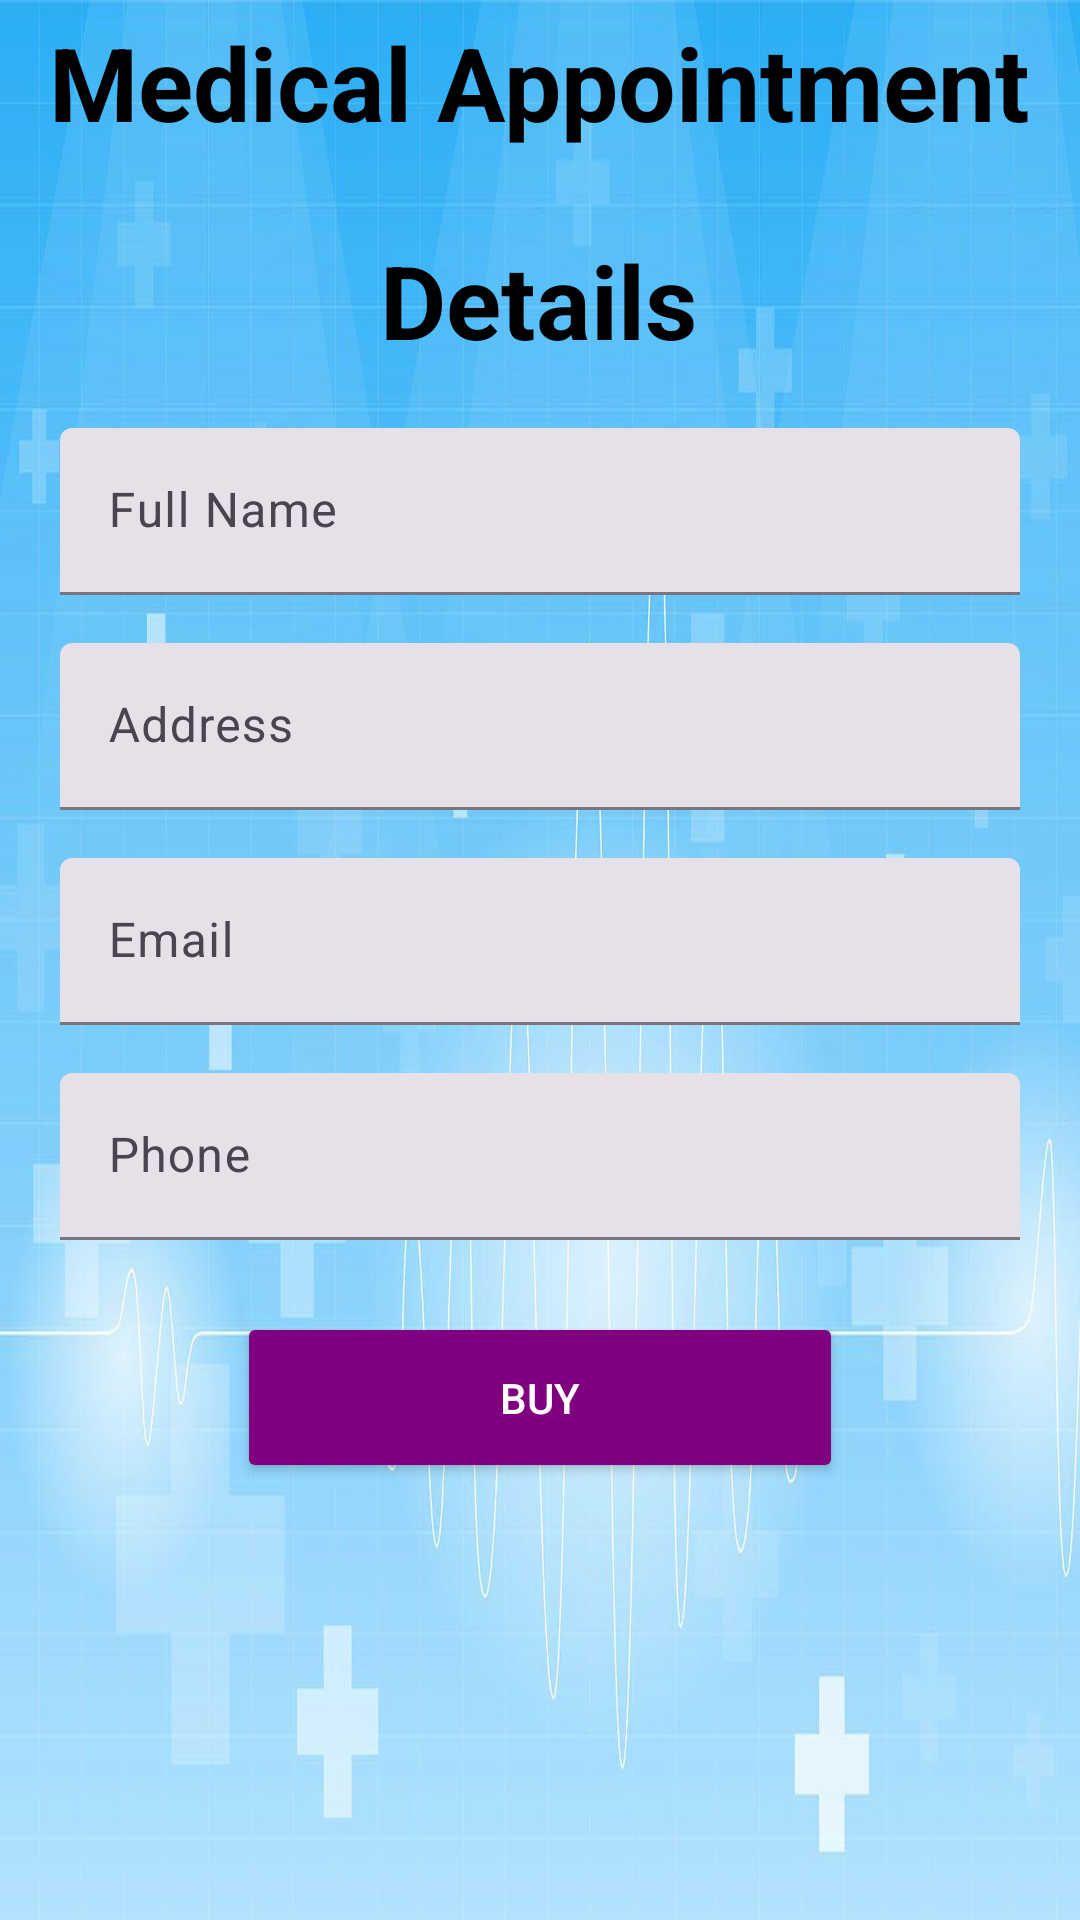

Layout XML and referenced resources for this Android screen:
<!-- AndroidManifest.xml: application theme Theme.MyApplication23 -->
<!-- res/layout/activity_buy_medicine_booking.xml -->
<?xml version="1.0" encoding="utf-8"?>
<androidx.constraintlayout.widget.ConstraintLayout xmlns:android="http://schemas.android.com/apk/res/android"
    xmlns:app="http://schemas.android.com/apk/res-auto"
    xmlns:tools="http://schemas.android.com/tools"
    android:layout_width="match_parent"
    android:layout_height="match_parent"
    android:background="@drawable/wallpaper"
    tools:context=".BuyMedicineBookingActivity">

    <TextView
        android:id="@+id/textView"
        android:layout_width="wrap_content"
        android:layout_height="wrap_content"
        android:text="Medical Appointment"
        android:textColor="@color/black"
        android:textSize="34sp"
        android:textStyle="bold"
        app:layout_constraintBottom_toBottomOf="parent"
        app:layout_constraintEnd_toEndOf="parent"
        app:layout_constraintStart_toStartOf="parent"
        app:layout_constraintTop_toTopOf="parent"
        app:layout_constraintVertical_bias="0.008" />

    <TextView
        android:id="@+id/textViewHRDetails"
        android:layout_width="wrap_content"
        android:layout_height="wrap_content"
        android:text="Details"
        android:textColor="@color/black"
        android:textSize="34sp"
        android:textStyle="bold"
        app:layout_constraintBottom_toBottomOf="parent"
        app:layout_constraintEnd_toEndOf="parent"
        app:layout_constraintHorizontal_bias="0.498"
        app:layout_constraintStart_toStartOf="parent"
        app:layout_constraintTop_toBottomOf="@+id/textView"
        app:layout_constraintVertical_bias="0.05" />

    <com.google.android.material.textfield.TextInputLayout
        android:id="@+id/fullNameInputLayout"
        android:layout_width="0dp"
        android:layout_height="wrap_content"
        android:layout_marginStart="20dp"
        android:layout_marginTop="20dp"
        android:layout_marginEnd="20dp"
        style="@style/Widget.Material3.TextInputLayout.FilledBox"
        android:hint="Full Name"
        app:layout_constraintEnd_toEndOf="parent"
        app:layout_constraintStart_toStartOf="parent"
        app:layout_constraintTop_toBottomOf="@+id/textViewHRDetails">

        <com.google.android.material.textfield.TextInputEditText
            android:id="@+id/FullbookingName"
            android:layout_width="match_parent"
            android:layout_height="wrap_content"
            android:inputType="textPersonName"
            />

    </com.google.android.material.textfield.TextInputLayout>

    <com.google.android.material.textfield.TextInputLayout
        android:id="@+id/addressInputLayout"
        android:layout_width="0dp"
        android:layout_height="wrap_content"
        android:layout_marginStart="20dp"
        android:layout_marginTop="16dp"
        style="@style/Widget.Material3.TextInputLayout.FilledBox"
        android:layout_marginEnd="20dp"
        android:hint="Address"
        app:layout_constraintEnd_toEndOf="parent"
        app:layout_constraintStart_toStartOf="parent"
        app:layout_constraintTop_toBottomOf="@+id/fullNameInputLayout">

        <com.google.android.material.textfield.TextInputEditText
            android:id="@+id/Addressbooking"
            android:layout_width="match_parent"
            android:layout_height="wrap_content"
            android:inputType="textPostalAddress"
           />

    </com.google.android.material.textfield.TextInputLayout>

    <com.google.android.material.textfield.TextInputLayout
        android:id="@+id/emailInputLayout"

        android:layout_width="0dp"
        android:layout_height="wrap_content"
        android:layout_marginStart="20dp"
        android:layout_marginTop="16dp"
        android:layout_marginEnd="20dp"
        style="@style/Widget.Material3.TextInputLayout.FilledBox"
        android:hint="Email"
        app:layout_constraintEnd_toEndOf="parent"
        app:layout_constraintStart_toStartOf="parent"
        app:layout_constraintTop_toBottomOf="@+id/addressInputLayout">

        <com.google.android.material.textfield.TextInputEditText
            android:id="@+id/Emailbooking"
            android:layout_width="match_parent"
            android:layout_height="wrap_content"
            android:inputType="textEmailAddress"
            />

    </com.google.android.material.textfield.TextInputLayout>

    <com.google.android.material.textfield.TextInputLayout
        android:id="@+id/phoneInputLayout"

        android:layout_width="0dp"
        android:layout_height="wrap_content"
        android:layout_marginStart="20dp"
        android:layout_marginTop="16dp"
        style="@style/Widget.Material3.TextInputLayout.FilledBox"
        android:layout_marginEnd="20dp"
        android:hint="Phone"
        app:layout_constraintEnd_toEndOf="parent"
        app:layout_constraintStart_toStartOf="parent"
        app:layout_constraintTop_toBottomOf="@+id/emailInputLayout">

        <com.google.android.material.textfield.TextInputEditText
            android:id="@+id/phonebooking"
            android:layout_width="match_parent"
            android:layout_height="wrap_content"
            android:inputType="phone"
          />

    </com.google.android.material.textfield.TextInputLayout>

    <Button
        android:id="@+id/buybooking"
        android:layout_width="202dp"
        android:layout_height="57dp"
        android:layout_marginStart="20dp"
        android:layout_marginTop="24dp"
        android:layout_marginEnd="20dp"
        android:backgroundTint="@color/purple"
        android:text="Buy"
        android:textColor="@color/white"
        app:layout_constraintEnd_toEndOf="parent"
        app:layout_constraintStart_toStartOf="parent"
        app:layout_constraintTop_toBottomOf="@+id/phoneInputLayout" />

</androidx.constraintlayout.widget.ConstraintLayout>
<!-- resources referenced by this layout -->
<resources>
  <color name="black">#000000</color>
  <color name="purple">#800080</color>
  <color name="white">#FFFFFF</color>
  <!-- drawable wallpaper: jpg bitmap (drawable, 77526 bytes) -->
  <style name="Theme.MyApplication23" parent="Base.Theme.MyApplication23" />
  <style name="Base.Theme.MyApplication23" parent="Theme.Material3.DayNight.NoActionBar">
          
          
  
          <item name="colorPrimary">@color/lightblue</item>
      </style>
  <color name="lightblue">#2faff6</color>
</resources>
